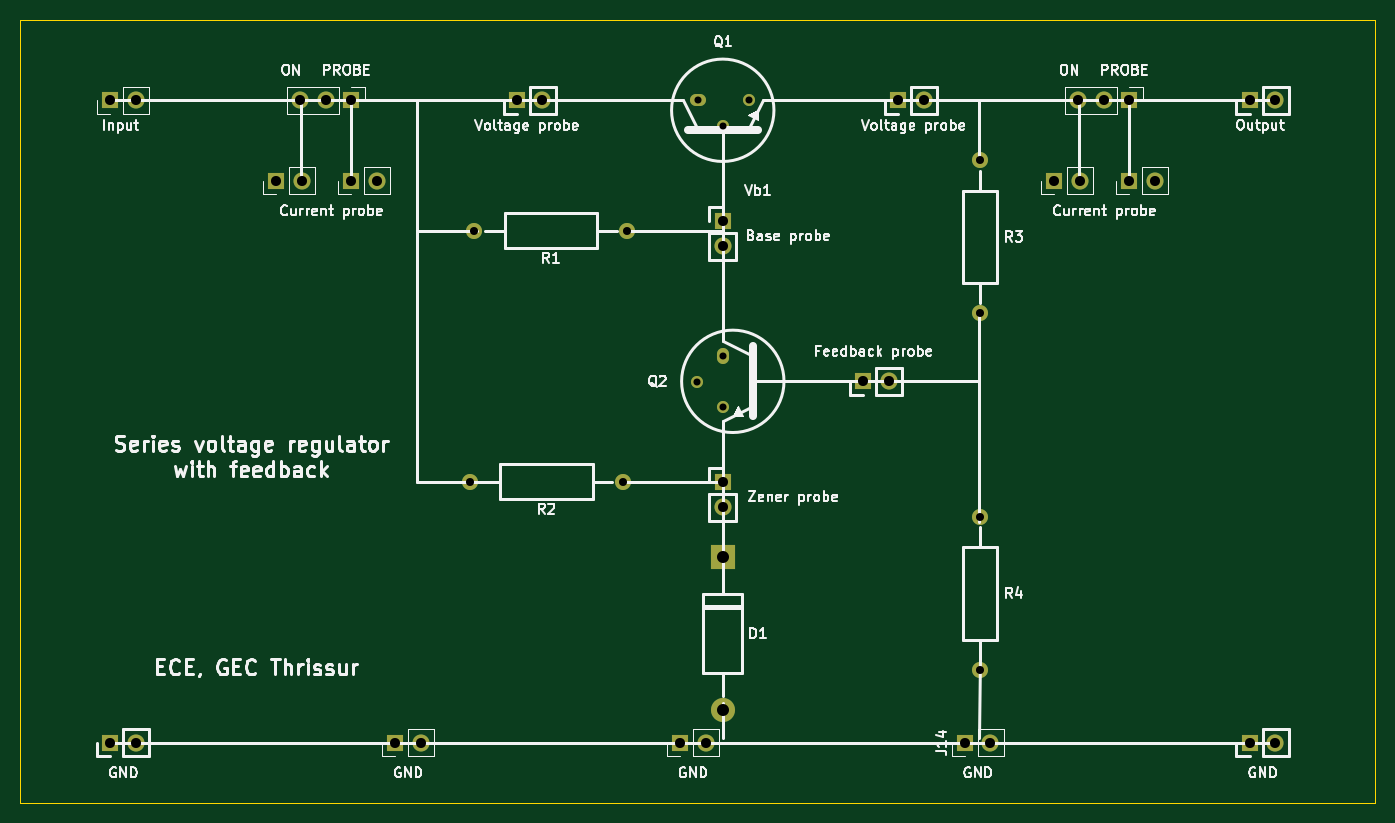
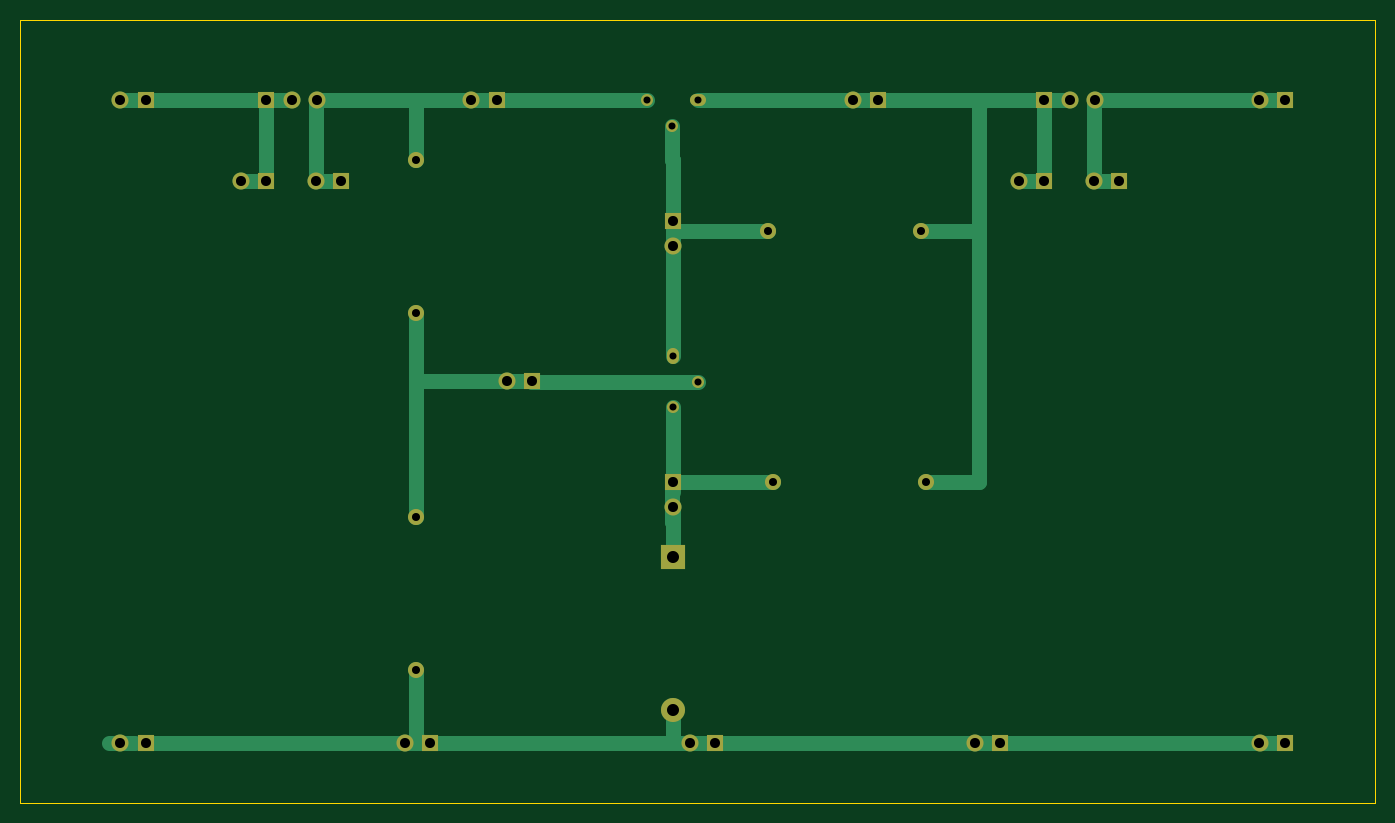
Circuit board: 10 layer files. Board 135.0 x 78.0 mm.
- drill: feedback_voltage_regulator.drl (1191 bytes)
- bottom_copper: power_supply-B_Cu.gbr (8126 bytes)
- bottom_mask: power_supply-B_Mask.gbr (2761 bytes)
- paste: power_supply-B_Paste.gbr (513 bytes)
- bottom_silk: power_supply-B_SilkS.gbr (514 bytes)
- outline: power_supply-Edge_Cuts.gbr (743 bytes)
- top_copper: power_supply-F_Cu.gbr (4047 bytes)
- top_mask: power_supply-F_Mask.gbr (2761 bytes)
- paste: power_supply-F_Paste.gbr (513 bytes)
- top_silk: power_supply-F_SilkS.gbr (64088 bytes)

=== drill: feedback_voltage_regulator.drl ===
M48
; DRILL file {KiCad 5.1.10-88a1d61d58~88~ubuntu18.04.1} date Fri Nov 26 09:46:23 2021
; FORMAT={-:-/ absolute / inch / decimal}
; #@! TF.CreationDate,2021-11-26T09:46:23+05:30
; #@! TF.GenerationSoftware,Kicad,Pcbnew,5.1.10-88a1d61d58~88~ubuntu18.04.1
FMAT,2
INCH
T1C0.0276
T2C0.0315
T3C0.0394
T4C0.0472
%
G90
G05
T1
X5.6283Y-2.5016
X5.6299Y-1.3976
X5.7283Y-2.4016
X5.7283Y-2.6016
X5.7299Y-1.4976
X5.8299Y-1.3976
T2
X4.7363Y-2.8937
X4.7543Y-1.9094
X5.3363Y-2.8937
X5.3543Y-1.9094
X6.7363Y-1.6339
X6.7363Y-2.2339
X6.7363Y-3.0315
X6.7363Y-3.6315
T3
X3.3268Y-1.3976
X3.3268Y-3.9173
X3.4268Y-1.3976
X3.4268Y-3.9173
X3.9764Y-1.7126
X4.0717Y-1.3976
X4.0764Y-1.7126
X4.1717Y-1.3976
X4.2717Y-1.3976
X4.2717Y-1.7126
X4.3717Y-1.7126
X4.4439Y-3.9173
X4.5439Y-3.9173
X4.9213Y-1.3976
X5.0213Y-1.3976
X5.561Y-3.9173
X5.661Y-3.9173
X5.7283Y-1.8701
X5.7283Y-1.9701
X5.7283Y-2.8937
X5.7283Y-2.9937
X6.2795Y-2.5
X6.3795Y-2.5
X6.4173Y-1.3976
X6.5173Y-1.3976
X6.6781Y-3.9173
X6.7781Y-3.9173
X7.0276Y-1.7126
X7.1228Y-1.3976
X7.1276Y-1.7126
X7.2228Y-1.3976
X7.3228Y-1.3976
X7.3228Y-1.7126
X7.4228Y-1.7126
X7.7953Y-1.3976
X7.7953Y-3.9173
X7.8953Y-1.3976
X7.8953Y-3.9173
T4
X5.7283Y-3.189
X5.7283Y-3.789
T0
M30

=== bottom_copper: power_supply-B_Cu.gbr (8126 bytes, source omitted) ===
=== bottom_mask: power_supply-B_Mask.gbr ===
%TF.GenerationSoftware,KiCad,Pcbnew,5.1.10-88a1d61d58~88~ubuntu18.04.1*%
%TF.CreationDate,2021-11-26T07:14:43+05:30*%
%TF.ProjectId,power_supply,706f7765-725f-4737-9570-706c792e6b69,rev?*%
%TF.SameCoordinates,Original*%
%TF.FileFunction,Soldermask,Bot*%
%TF.FilePolarity,Negative*%
%FSLAX46Y46*%
G04 Gerber Fmt 4.6, Leading zero omitted, Abs format (unit mm)*
G04 Created by KiCad (PCBNEW 5.1.10-88a1d61d58~88~ubuntu18.04.1) date 2021-11-26 07:14:43*
%MOMM*%
%LPD*%
G01*
G04 APERTURE LIST*
%ADD10R,1.700000X1.700000*%
%ADD11O,1.700000X1.700000*%
%ADD12O,1.600000X1.200000*%
%ADD13O,1.200000X1.200000*%
%ADD14O,1.200000X1.600000*%
%ADD15R,2.400000X2.400000*%
%ADD16O,2.400000X2.400000*%
%ADD17C,1.600000*%
%ADD18O,1.600000X1.600000*%
G04 APERTURE END LIST*
D10*
%TO.C,J14*%
X169625000Y-99500000D03*
D11*
X172165000Y-99500000D03*
%TD*%
D10*
%TO.C,J21*%
X141250000Y-99500000D03*
D11*
X143790000Y-99500000D03*
%TD*%
%TO.C,J20*%
X180920000Y-35500000D03*
X183460000Y-35500000D03*
D10*
X186000000Y-35500000D03*
%TD*%
D11*
%TO.C,J3*%
X103420000Y-35500000D03*
X105960000Y-35500000D03*
D10*
X108500000Y-35500000D03*
%TD*%
D11*
%TO.C,J1*%
X87040000Y-35500000D03*
D10*
X84500000Y-35500000D03*
%TD*%
D11*
%TO.C,J19*%
X188540000Y-43500000D03*
D10*
X186000000Y-43500000D03*
%TD*%
D11*
%TO.C,J18*%
X181040000Y-43500000D03*
D10*
X178500000Y-43500000D03*
%TD*%
%TO.C,J12*%
X108500000Y-43500000D03*
D11*
X111040000Y-43500000D03*
%TD*%
D10*
%TO.C,J2*%
X101000000Y-43500000D03*
D11*
X103540000Y-43500000D03*
%TD*%
D10*
%TO.C,J13*%
X112875000Y-99500000D03*
D11*
X115415000Y-99500000D03*
%TD*%
D12*
%TO.C,Q1*%
X143000000Y-35500000D03*
D13*
X145540000Y-38040000D03*
X148080000Y-35500000D03*
%TD*%
%TO.C,Q2*%
X145500000Y-66080000D03*
X142960000Y-63540000D03*
D14*
X145500000Y-61000000D03*
%TD*%
D15*
%TO.C,D1*%
X145500000Y-81000000D03*
D16*
X145500000Y-96240000D03*
%TD*%
D11*
%TO.C,J11*%
X87040000Y-99500000D03*
D10*
X84500000Y-99500000D03*
%TD*%
D11*
%TO.C,J10*%
X200540000Y-99500000D03*
D10*
X198000000Y-99500000D03*
%TD*%
%TO.C,J9*%
X145500000Y-47500000D03*
D11*
X145500000Y-50040000D03*
%TD*%
D10*
%TO.C,J8*%
X145500000Y-73500000D03*
D11*
X145500000Y-76040000D03*
%TD*%
D10*
%TO.C,J7*%
X125000000Y-35500000D03*
D11*
X127540000Y-35500000D03*
%TD*%
D10*
%TO.C,J6*%
X159500000Y-63500000D03*
D11*
X162040000Y-63500000D03*
%TD*%
D10*
%TO.C,J5*%
X163000000Y-35500000D03*
D11*
X165540000Y-35500000D03*
%TD*%
D10*
%TO.C,J4*%
X198000000Y-35500000D03*
D11*
X200540000Y-35500000D03*
%TD*%
D17*
%TO.C,R2*%
X135542500Y-73500000D03*
D18*
X120302500Y-73500000D03*
%TD*%
%TO.C,R4*%
X171102500Y-92240000D03*
D17*
X171102500Y-77000000D03*
%TD*%
%TO.C,R3*%
X171102500Y-41500000D03*
D18*
X171102500Y-56740000D03*
%TD*%
D17*
%TO.C,R1*%
X136000000Y-48500000D03*
D18*
X120760000Y-48500000D03*
%TD*%
M02*

=== paste: power_supply-B_Paste.gbr ===
%TF.GenerationSoftware,KiCad,Pcbnew,5.1.10-88a1d61d58~88~ubuntu18.04.1*%
%TF.CreationDate,2021-11-26T07:14:43+05:30*%
%TF.ProjectId,power_supply,706f7765-725f-4737-9570-706c792e6b69,rev?*%
%TF.SameCoordinates,Original*%
%TF.FileFunction,Paste,Bot*%
%TF.FilePolarity,Positive*%
%FSLAX46Y46*%
G04 Gerber Fmt 4.6, Leading zero omitted, Abs format (unit mm)*
G04 Created by KiCad (PCBNEW 5.1.10-88a1d61d58~88~ubuntu18.04.1) date 2021-11-26 07:14:43*
%MOMM*%
%LPD*%
G01*
G04 APERTURE LIST*
G04 APERTURE END LIST*
M02*

=== bottom_silk: power_supply-B_SilkS.gbr ===
%TF.GenerationSoftware,KiCad,Pcbnew,5.1.10-88a1d61d58~88~ubuntu18.04.1*%
%TF.CreationDate,2021-11-26T07:14:43+05:30*%
%TF.ProjectId,power_supply,706f7765-725f-4737-9570-706c792e6b69,rev?*%
%TF.SameCoordinates,Original*%
%TF.FileFunction,Legend,Bot*%
%TF.FilePolarity,Positive*%
%FSLAX46Y46*%
G04 Gerber Fmt 4.6, Leading zero omitted, Abs format (unit mm)*
G04 Created by KiCad (PCBNEW 5.1.10-88a1d61d58~88~ubuntu18.04.1) date 2021-11-26 07:14:43*
%MOMM*%
%LPD*%
G01*
G04 APERTURE LIST*
G04 APERTURE END LIST*
M02*

=== outline: power_supply-Edge_Cuts.gbr ===
%TF.GenerationSoftware,KiCad,Pcbnew,5.1.10-88a1d61d58~88~ubuntu18.04.1*%
%TF.CreationDate,2021-11-26T07:14:43+05:30*%
%TF.ProjectId,power_supply,706f7765-725f-4737-9570-706c792e6b69,rev?*%
%TF.SameCoordinates,Original*%
%TF.FileFunction,Profile,NP*%
%FSLAX46Y46*%
G04 Gerber Fmt 4.6, Leading zero omitted, Abs format (unit mm)*
G04 Created by KiCad (PCBNEW 5.1.10-88a1d61d58~88~ubuntu18.04.1) date 2021-11-26 07:14:43*
%MOMM*%
%LPD*%
G01*
G04 APERTURE LIST*
%TA.AperFunction,Profile*%
%ADD10C,0.100000*%
%TD*%
G04 APERTURE END LIST*
D10*
X210500000Y-27500000D02*
X210500000Y-105500000D01*
X75500000Y-27500000D02*
X210500000Y-27500000D01*
X75500000Y-105500000D02*
X75500000Y-27500000D01*
X210500000Y-105500000D02*
X75500000Y-105500000D01*
M02*

=== top_copper: power_supply-F_Cu.gbr ===
%TF.GenerationSoftware,KiCad,Pcbnew,5.1.10-88a1d61d58~88~ubuntu18.04.1*%
%TF.CreationDate,2021-11-26T07:14:43+05:30*%
%TF.ProjectId,power_supply,706f7765-725f-4737-9570-706c792e6b69,rev?*%
%TF.SameCoordinates,Original*%
%TF.FileFunction,Copper,L1,Top*%
%TF.FilePolarity,Positive*%
%FSLAX46Y46*%
G04 Gerber Fmt 4.6, Leading zero omitted, Abs format (unit mm)*
G04 Created by KiCad (PCBNEW 5.1.10-88a1d61d58~88~ubuntu18.04.1) date 2021-11-26 07:14:43*
%MOMM*%
%LPD*%
G01*
G04 APERTURE LIST*
%TA.AperFunction,ComponentPad*%
%ADD10R,1.700000X1.700000*%
%TD*%
%TA.AperFunction,ComponentPad*%
%ADD11O,1.700000X1.700000*%
%TD*%
%TA.AperFunction,ComponentPad*%
%ADD12O,1.600000X1.200000*%
%TD*%
%TA.AperFunction,ComponentPad*%
%ADD13O,1.200000X1.200000*%
%TD*%
%TA.AperFunction,ComponentPad*%
%ADD14O,1.200000X1.600000*%
%TD*%
%TA.AperFunction,ComponentPad*%
%ADD15R,2.400000X2.400000*%
%TD*%
%TA.AperFunction,ComponentPad*%
%ADD16O,2.400000X2.400000*%
%TD*%
%TA.AperFunction,ComponentPad*%
%ADD17C,1.600000*%
%TD*%
%TA.AperFunction,ComponentPad*%
%ADD18O,1.600000X1.600000*%
%TD*%
G04 APERTURE END LIST*
D10*
%TO.P,J14,1*%
%TO.N,GND*%
X169625000Y-99500000D03*
D11*
%TO.P,J14,2*%
X172165000Y-99500000D03*
%TD*%
D10*
%TO.P,J21,1*%
%TO.N,GND*%
X141250000Y-99500000D03*
D11*
%TO.P,J21,2*%
X143790000Y-99500000D03*
%TD*%
%TO.P,J20,3*%
%TO.N,Vout*%
X180920000Y-35500000D03*
%TO.P,J20,2*%
%TO.N,Net-(J19-Pad1)*%
X183460000Y-35500000D03*
D10*
%TO.P,J20,1*%
X186000000Y-35500000D03*
%TD*%
D11*
%TO.P,J3,3*%
%TO.N,Net-(J1-Pad1)*%
X103420000Y-35500000D03*
%TO.P,J3,2*%
%TO.N,Vin*%
X105960000Y-35500000D03*
D10*
%TO.P,J3,1*%
X108500000Y-35500000D03*
%TD*%
D11*
%TO.P,J1,2*%
%TO.N,Net-(J1-Pad1)*%
X87040000Y-35500000D03*
D10*
%TO.P,J1,1*%
X84500000Y-35500000D03*
%TD*%
D11*
%TO.P,J19,2*%
%TO.N,Net-(J19-Pad1)*%
X188540000Y-43500000D03*
D10*
%TO.P,J19,1*%
X186000000Y-43500000D03*
%TD*%
D11*
%TO.P,J18,2*%
%TO.N,Vout*%
X181040000Y-43500000D03*
D10*
%TO.P,J18,1*%
X178500000Y-43500000D03*
%TD*%
%TO.P,J12,1*%
%TO.N,Vin*%
X108500000Y-43500000D03*
D11*
%TO.P,J12,2*%
X111040000Y-43500000D03*
%TD*%
D10*
%TO.P,J2,1*%
%TO.N,Net-(J1-Pad1)*%
X101000000Y-43500000D03*
D11*
%TO.P,J2,2*%
X103540000Y-43500000D03*
%TD*%
D10*
%TO.P,J13,1*%
%TO.N,GND*%
X112875000Y-99500000D03*
D11*
%TO.P,J13,2*%
X115415000Y-99500000D03*
%TD*%
D12*
%TO.P,Q1,1*%
%TO.N,Vin*%
X143000000Y-35500000D03*
D13*
%TO.P,Q1,2*%
%TO.N,/Vb1*%
X145540000Y-38040000D03*
%TO.P,Q1,3*%
%TO.N,Vout*%
X148080000Y-35500000D03*
%TD*%
%TO.P,Q2,3*%
%TO.N,/Vz*%
X145500000Y-66080000D03*
%TO.P,Q2,2*%
%TO.N,/Vfb*%
X142960000Y-63540000D03*
D14*
%TO.P,Q2,1*%
%TO.N,/Vb1*%
X145500000Y-61000000D03*
%TD*%
D15*
%TO.P,D1,1*%
%TO.N,/Vz*%
X145500000Y-81000000D03*
D16*
%TO.P,D1,2*%
%TO.N,GND*%
X145500000Y-96240000D03*
%TD*%
D11*
%TO.P,J11,2*%
%TO.N,GND*%
X87040000Y-99500000D03*
D10*
%TO.P,J11,1*%
X84500000Y-99500000D03*
%TD*%
D11*
%TO.P,J10,2*%
%TO.N,GND*%
X200540000Y-99500000D03*
D10*
%TO.P,J10,1*%
X198000000Y-99500000D03*
%TD*%
%TO.P,J9,1*%
%TO.N,/Vb1*%
X145500000Y-47500000D03*
D11*
%TO.P,J9,2*%
X145500000Y-50040000D03*
%TD*%
D10*
%TO.P,J8,1*%
%TO.N,/Vz*%
X145500000Y-73500000D03*
D11*
%TO.P,J8,2*%
X145500000Y-76040000D03*
%TD*%
D10*
%TO.P,J7,1*%
%TO.N,Vin*%
X125000000Y-35500000D03*
D11*
%TO.P,J7,2*%
X127540000Y-35500000D03*
%TD*%
D10*
%TO.P,J6,1*%
%TO.N,/Vfb*%
X159500000Y-63500000D03*
D11*
%TO.P,J6,2*%
X162040000Y-63500000D03*
%TD*%
D10*
%TO.P,J5,1*%
%TO.N,Vout*%
X163000000Y-35500000D03*
D11*
%TO.P,J5,2*%
X165540000Y-35500000D03*
%TD*%
D10*
%TO.P,J4,1*%
%TO.N,Net-(J19-Pad1)*%
X198000000Y-35500000D03*
D11*
%TO.P,J4,2*%
X200540000Y-35500000D03*
%TD*%
D17*
%TO.P,R2,1*%
%TO.N,/Vz*%
X135542500Y-73500000D03*
D18*
%TO.P,R2,2*%
%TO.N,Vin*%
X120302500Y-73500000D03*
%TD*%
%TO.P,R4,2*%
%TO.N,GND*%
X171102500Y-92240000D03*
D17*
%TO.P,R4,1*%
%TO.N,/Vfb*%
X171102500Y-77000000D03*
%TD*%
%TO.P,R3,1*%
%TO.N,Vout*%
X171102500Y-41500000D03*
D18*
%TO.P,R3,2*%
%TO.N,/Vfb*%
X171102500Y-56740000D03*
%TD*%
D17*
%TO.P,R1,1*%
%TO.N,/Vb1*%
X136000000Y-48500000D03*
D18*
%TO.P,R1,2*%
%TO.N,Vin*%
X120760000Y-48500000D03*
%TD*%
M02*

=== top_mask: power_supply-F_Mask.gbr ===
%TF.GenerationSoftware,KiCad,Pcbnew,5.1.10-88a1d61d58~88~ubuntu18.04.1*%
%TF.CreationDate,2021-11-26T07:14:43+05:30*%
%TF.ProjectId,power_supply,706f7765-725f-4737-9570-706c792e6b69,rev?*%
%TF.SameCoordinates,Original*%
%TF.FileFunction,Soldermask,Top*%
%TF.FilePolarity,Negative*%
%FSLAX46Y46*%
G04 Gerber Fmt 4.6, Leading zero omitted, Abs format (unit mm)*
G04 Created by KiCad (PCBNEW 5.1.10-88a1d61d58~88~ubuntu18.04.1) date 2021-11-26 07:14:43*
%MOMM*%
%LPD*%
G01*
G04 APERTURE LIST*
%ADD10R,1.700000X1.700000*%
%ADD11O,1.700000X1.700000*%
%ADD12O,1.600000X1.200000*%
%ADD13O,1.200000X1.200000*%
%ADD14O,1.200000X1.600000*%
%ADD15R,2.400000X2.400000*%
%ADD16O,2.400000X2.400000*%
%ADD17C,1.600000*%
%ADD18O,1.600000X1.600000*%
G04 APERTURE END LIST*
D10*
%TO.C,J14*%
X169625000Y-99500000D03*
D11*
X172165000Y-99500000D03*
%TD*%
D10*
%TO.C,J21*%
X141250000Y-99500000D03*
D11*
X143790000Y-99500000D03*
%TD*%
%TO.C,J20*%
X180920000Y-35500000D03*
X183460000Y-35500000D03*
D10*
X186000000Y-35500000D03*
%TD*%
D11*
%TO.C,J3*%
X103420000Y-35500000D03*
X105960000Y-35500000D03*
D10*
X108500000Y-35500000D03*
%TD*%
D11*
%TO.C,J1*%
X87040000Y-35500000D03*
D10*
X84500000Y-35500000D03*
%TD*%
D11*
%TO.C,J19*%
X188540000Y-43500000D03*
D10*
X186000000Y-43500000D03*
%TD*%
D11*
%TO.C,J18*%
X181040000Y-43500000D03*
D10*
X178500000Y-43500000D03*
%TD*%
%TO.C,J12*%
X108500000Y-43500000D03*
D11*
X111040000Y-43500000D03*
%TD*%
D10*
%TO.C,J2*%
X101000000Y-43500000D03*
D11*
X103540000Y-43500000D03*
%TD*%
D10*
%TO.C,J13*%
X112875000Y-99500000D03*
D11*
X115415000Y-99500000D03*
%TD*%
D12*
%TO.C,Q1*%
X143000000Y-35500000D03*
D13*
X145540000Y-38040000D03*
X148080000Y-35500000D03*
%TD*%
%TO.C,Q2*%
X145500000Y-66080000D03*
X142960000Y-63540000D03*
D14*
X145500000Y-61000000D03*
%TD*%
D15*
%TO.C,D1*%
X145500000Y-81000000D03*
D16*
X145500000Y-96240000D03*
%TD*%
D11*
%TO.C,J11*%
X87040000Y-99500000D03*
D10*
X84500000Y-99500000D03*
%TD*%
D11*
%TO.C,J10*%
X200540000Y-99500000D03*
D10*
X198000000Y-99500000D03*
%TD*%
%TO.C,J9*%
X145500000Y-47500000D03*
D11*
X145500000Y-50040000D03*
%TD*%
D10*
%TO.C,J8*%
X145500000Y-73500000D03*
D11*
X145500000Y-76040000D03*
%TD*%
D10*
%TO.C,J7*%
X125000000Y-35500000D03*
D11*
X127540000Y-35500000D03*
%TD*%
D10*
%TO.C,J6*%
X159500000Y-63500000D03*
D11*
X162040000Y-63500000D03*
%TD*%
D10*
%TO.C,J5*%
X163000000Y-35500000D03*
D11*
X165540000Y-35500000D03*
%TD*%
D10*
%TO.C,J4*%
X198000000Y-35500000D03*
D11*
X200540000Y-35500000D03*
%TD*%
D17*
%TO.C,R2*%
X135542500Y-73500000D03*
D18*
X120302500Y-73500000D03*
%TD*%
%TO.C,R4*%
X171102500Y-92240000D03*
D17*
X171102500Y-77000000D03*
%TD*%
%TO.C,R3*%
X171102500Y-41500000D03*
D18*
X171102500Y-56740000D03*
%TD*%
D17*
%TO.C,R1*%
X136000000Y-48500000D03*
D18*
X120760000Y-48500000D03*
%TD*%
M02*

=== paste: power_supply-F_Paste.gbr ===
%TF.GenerationSoftware,KiCad,Pcbnew,5.1.10-88a1d61d58~88~ubuntu18.04.1*%
%TF.CreationDate,2021-11-26T07:14:43+05:30*%
%TF.ProjectId,power_supply,706f7765-725f-4737-9570-706c792e6b69,rev?*%
%TF.SameCoordinates,Original*%
%TF.FileFunction,Paste,Top*%
%TF.FilePolarity,Positive*%
%FSLAX46Y46*%
G04 Gerber Fmt 4.6, Leading zero omitted, Abs format (unit mm)*
G04 Created by KiCad (PCBNEW 5.1.10-88a1d61d58~88~ubuntu18.04.1) date 2021-11-26 07:14:43*
%MOMM*%
%LPD*%
G01*
G04 APERTURE LIST*
G04 APERTURE END LIST*
M02*

=== top_silk: power_supply-F_SilkS.gbr (64088 bytes, source omitted) ===
